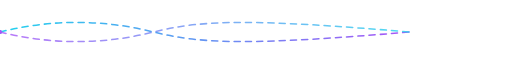
t = 0.00 s
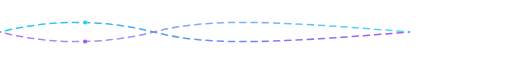
t = 0.63 s
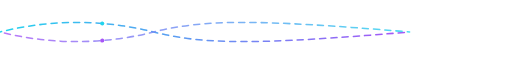
t = 0.75 s
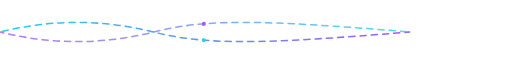
t = 1.50 s
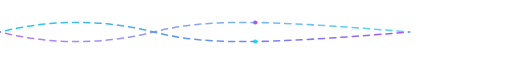
t = 1.88 s
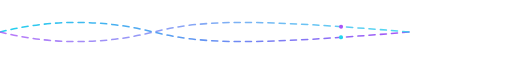
t = 2.50 s

The animated SVG that drew these frames (rendered in a browser with its animation timeline set to each time). Animation: 4 SMIL elements (animate=2,animateMotion=2); one cycle of 3.00 s, repeats indefinitely.

<svg xmlns="http://www.w3.org/2000/svg" viewBox="0 0 1000 70" width="800" height="70">
  <defs>
    <linearGradient id="serp1" x1="0%" y1="0%" x2="100%" y2="0%">
      <stop offset="0%" stop-color="#22d3ee"/>
      <stop offset="100%" stop-color="#a855f7"/>
    </linearGradient>
    <linearGradient id="serp2" x1="0%" y1="0%" x2="100%" y2="0%">
      <stop offset="0%" stop-color="#a855f7"/>
      <stop offset="100%" stop-color="#22d3ee"/>
    </linearGradient>
  </defs>

  <path id="wave1"
        d="M0 35 C100 10, 200 10, 300 35 S500 60, 800 35"
        fill="none"
        stroke="url(#serp1)"
        stroke-width="3"
        stroke-linecap="round"
        stroke-dasharray="12 10">
    <animate attributeName="stroke-dashoffset" from="0" to="-44" dur="2.5s" repeatCount="indefinite"/>
  </path>

  <path id="wave2"
        d="M0 35 C100 60, 200 60, 300 35 S500 10, 800 35"
        fill="none"
        stroke="url(#serp2)"
        stroke-width="3"
        stroke-linecap="round"
        stroke-dasharray="12 10"
        opacity="0.8">
    <animate attributeName="stroke-dashoffset" from="0" to="44" dur="2.5s" repeatCount="indefinite"/>
  </path>

  <circle r="4" fill="#22d3ee">
    <animateMotion dur="3s" repeatCount="indefinite" rotate="auto">
      <mpath href="#wave1"/>
    </animateMotion>
  </circle>

  <circle r="4" fill="#a855f7">
    <animateMotion dur="3s" repeatCount="indefinite" rotate="auto">
      <mpath href="#wave2"/>
    </animateMotion>
  </circle>
</svg>
